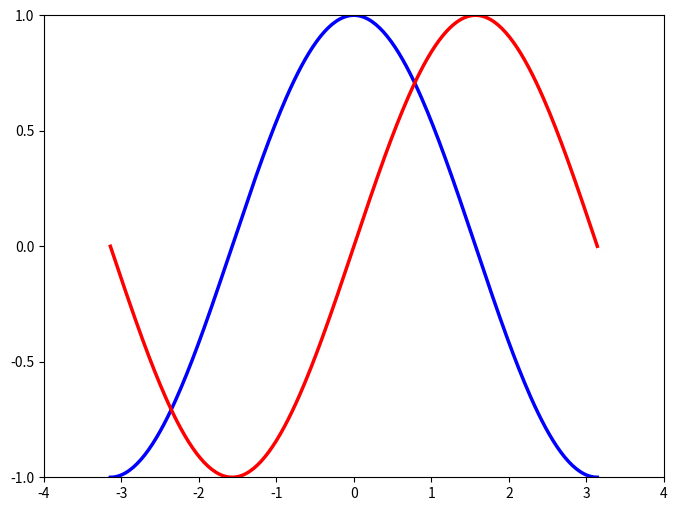

Generate this figure with matplotlib:
import numpy as np
import matplotlib.pyplot as plt


plt.figure(figsize=(8, 6), dpi=80)
plt.subplot(1, 1, 1)

X = np.linspace(-np.pi, np.pi, 256, endpoint=True)
C, S = np.cos(X), np.sin(X)


plt.plot(X, C, color="blue", linewidth=2.5, linestyle="-")
plt.plot(X, S, color="red", linewidth=2.5, linestyle="-")


plt.xlim(-4.0, 4.0)
plt.xticks(np.linspace(-4, 4, 9, endpoint=True))

plt.ylim(-1.0, 1.0)
plt.yticks(np.linspace(-1, 1, 5, endpoint=True))


plt.show()
